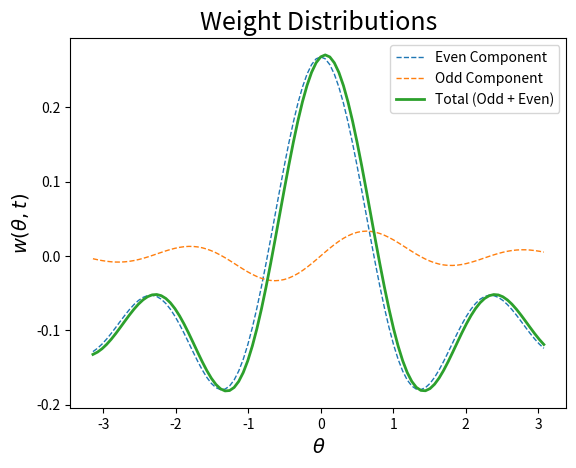
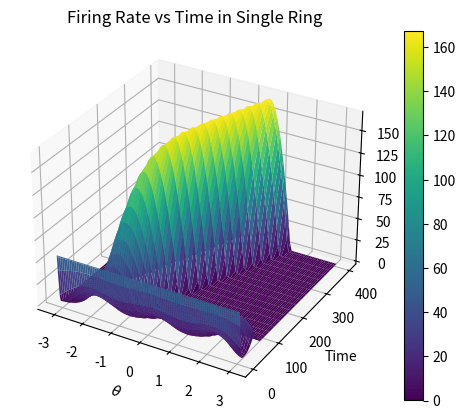

Reproduce these figures in Python, in order.
# Single ring solution using Zhang's equations,
# Now solved with Fourier Spectral method. 

import numpy as np
import matplotlib.pyplot as plt
from mpl_toolkits import mplot3d
from scipy.integrate import solve_ivp
import os

def tuningCurve(x):
    A = 2.53
    k = 8.08 
    B = 34.8/np.exp(k)
    x0 = np.pi/2
    out = A + B*np.exp(k*np.cos(x - x0))
    return out  


def weightFunc(x):
    '''
        creates outputs for plotting identical to weightFunc2, works on arrays. 
    '''
    # params
    b = .35    # amplitude
    k = 3      # period
    vs = .1    # vertical shift
    gamma = -0.063 # used as odd coeff
    alpha = 0.00201

    # define even portion, close to sinc function
    evenOut = np.zeros(len(x))
    oddOut = np.zeros(len(x))
    for i in range(len(x)):
        if x[i] == 0:
            evenOut[i] = b - vs
            oddOut = 0
        else: 
            evenOut[i] = b*np.sin(b*k*np.pi*x[i])/(np.pi*x[i]) - vs
            oddOut[i] = gamma*((1/x[i])*(b**2)*k*np.cos(b*k*np.pi*x[i]) - (1/(np.pi * x[i]**2))*b*np.sin(b*k*np.pi*x[i]))
    # create odd portion, is derivative of even wrt x  
    #oddOut = gamma*np.sin(x)

    totalOut = evenOut + oddOut
    return evenOut, oddOut, totalOut


def weightFunc2(x):
    '''
        creates weight functions to be used in filling of weight matrix. Identical values as weightFunc, 
        but on individual element not list.
    '''
    # params
    b = .35    # amplitude
    k = 3      # period
    vs = .1    # vertical shift
    gamma = -0.063 # used as odd coeff
    alpha = 0.00201

    # define even/odd portions, close to sinc function and its derivative respectively
    if x == 0:
        evenOut = b - vs
        oddOut =  0
    else: 
        evenOut = b*np.sin(b*k*np.pi*x)/(np.pi*x) - vs
        oddOut = gamma*((1/x)*(b**2)*k*np.cos(b*k*np.pi*x) - (1/(np.pi * x**2))*b*np.sin(b*k*np.pi*x))
    # Another odd option
    #oddOut = gamma*np.sin(x)
    totalOut = evenOut + oddOut
    return totalOut

def weightMat(x):
    W = np.zeros((len(x), len(x)))    
    for i in range(len(x)):
        for j in range(len(x)):
                W[i, j] = weightFunc2(x[i] - x[j])
    return W
    

def sigma(s):
    a = 6.34
    beta = 0.8
    b = 10
    c = 0.5
   
    #a = 1
    #beta = 1
    #b = 1.1
    #c = 1
    
    out = np.zeros(len(s))
    for i in range(len(s)):
        out[i] = a*np.log(1 + np.exp(b*(s[i] + c)))**beta
    return out

def sys(t, u):
    '''
    RHS of system to be used in solver. Parameter tau kept here.
    '''
    Tau = 10

    thetaSpace = np.linspace(-np.pi, np.pi, N, endpoint=False)
    
    W = weightMat(thetaSpace)
    #f = forcingVec(thetaSpace)
    f = sigma(u)

    du = (1/Tau)*(-u + (1/len(u)) * np.matmul(W, f))
   # du = np.maximum(du, 0)
    
    return du


def initialCondRand(x):
    IC = np.zeros(len(x))
    IC[0] = 1
    for i in range(1, len(x)):
        IC[i] = 1 #+ IC[i-1]*np.random.rand()
    return IC


def initialCondBump(x):
    IC = np.zeros(len(x))
    for i in range(len(x)):
        IC[i] = tuningCurve(x[i])
    return IC



## Plotting functions ##  -------------------------------------
def plot3d(x, y, z):
    fig1 = plt.figure()
    ax = plt.axes(projection='3d')
    surf = ax.plot_surface(x, y, z, rstride=1, cstride=1, cmap='viridis') 
    ax.set_title("Firing Rate vs Time in Single Ring")
    ax.set_ylabel('Time')
    ax.set_xlabel(r'$\theta$')
    ax.set_zlabel(r'$u$')
    #ax.view_init(30, 132) #uncomment to see backside
    plt.colorbar(surf)
    filename = 'SR.png'
    fig1.savefig(filename)
    os.system('cp ' + filename + ' /mnt/c/Users/<user>/Pictures/singleRing') # only run with this line uncommented if you are Nick
    plt.show()

def plotWeights(x, y1, y2, y3):
    plt.plot(x, y1, '--', linewidth = 1, label = 'Even Component')
    plt.plot(x, y2, '--', linewidth = 1, label = 'Odd Component')
    plt.plot(x, y3, linewidth = 2, label = 'Total (Odd + Even)')
    plt.title('Weight Distributions', fontsize = 18)
    plt.xlabel(r'$\theta$', fontsize = 14)
    plt.ylabel(r'$w(\theta, t)$', fontsize = 14)
    plt.legend()
    title = 'weight_functions.png'
    plt.savefig(title)
    os.system('cp '+ title +  ' /mnt/c/Users/<user>/Pictures/singleRing')
    #plt.show() 

## End Plotting Functions ## -------------------------------------


if __name__=="__main__":
    # set number of spatial discretizations
    N = 100

    # set up theta space
    x = np.linspace(-np.pi, np.pi, N, endpoint=False)
    y1, y2, y3 = weightFunc(x)


    # plot weight function
    plotWeights(x, y1, y2, y3)
   
    # create initial condiitions
    u0 = initialCondRand(x)

    sol = solve_ivp(sys, [0, 400], u0)
   
    timeGrid, thetaGrid = np.meshgrid(sol.t, x)
    
    # Recall sol is energy levels, not actual firing rates. 
    # step through each time slice, rectify accordingly (pass thru sig) 
  
    (m, n) = sol.y.shape
    firingRate = np.zeros((m, n))
    for i in range(n):
        firingRate[:, i] = sigma(sol.y[:, i])

     
    

    plot3d(thetaGrid, timeGrid, firingRate)

